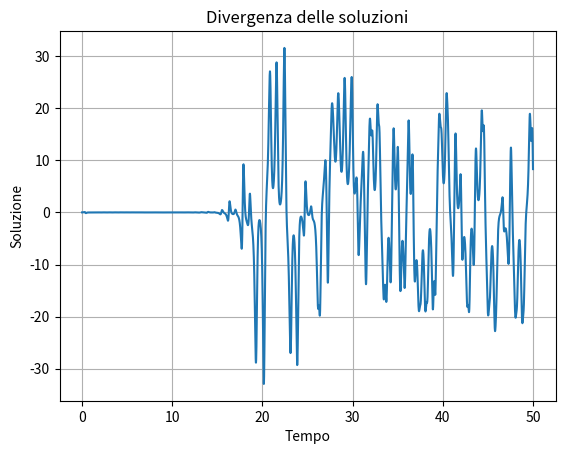
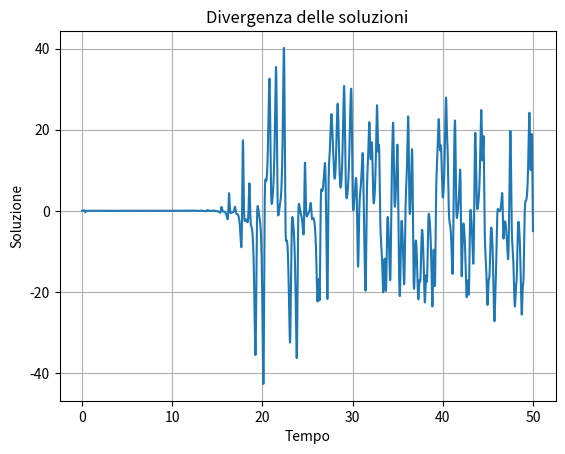
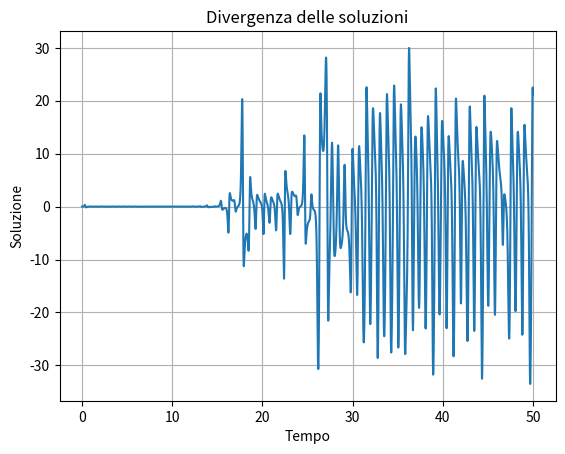
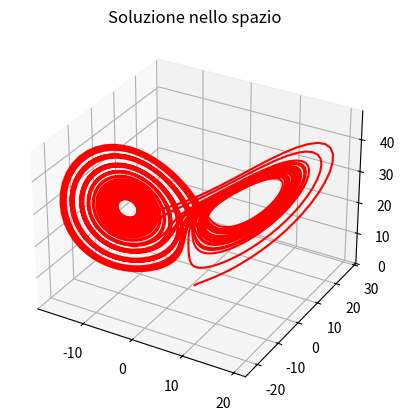
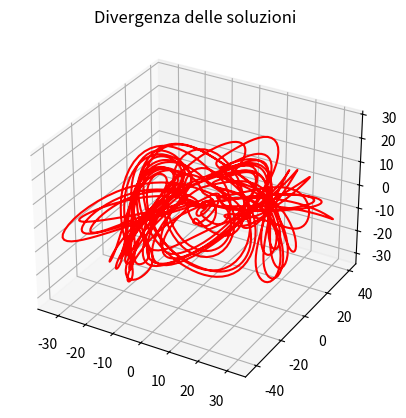

The script that saved these images, in order:
import numpy as np
import matplotlib.pyplot as plt
from scipy.integrate import solve_ivp

sigma=10.0
rho=28.0
beta=8/3
def attrattore_Lorentz(t,y,sigma,rho,beta):
    f=np.zeros(3)
    [x_L,y_L,z_L]=y
    f[0]=sigma*(y_L-x_L)
    f[1]=x_L*(rho-z_L)-y_L
    f[2]=x_L*y_L-beta*z_L
    return f
y_0=np.array([1.0,1.0,1.0])
tf=50

sol1=solve_ivp(attrattore_Lorentz,[0,tf],y_0,args=(sigma,rho,beta),t_eval=np.arange(0,tf,0.01))

#Provo che al variare delle condizioni iniziali le soluzioni divergono 

y_0 += 0.01
sol2=solve_ivp(attrattore_Lorentz,[0,tf],y_0,args=(sigma,rho,beta),t_eval=np.arange(0,tf,0.01))
diff=sol2.y-sol1.y
for i in range(3):
    plt.figure()
    plt.plot(sol1.t,diff[i])
    plt.grid(True)
    plt.title("Divergenza delle soluzioni")
    plt.xlabel("Tempo")
    plt.ylabel("Soluzione")
plt.show()

#Plot 3D
fig1=plt.figure()
ax=fig1.add_subplot(111,projection="3d")
ax.plot(sol1.y[0],sol1.y[1],sol1.y[2],c="red")
plt.title("Soluzione nello spazio")
plt.show()

fig2=plt.figure()
ax=fig2.add_subplot(111,projection="3d")
ax.plot(diff[0],diff[1],diff[2],c="red")
plt.title("Divergenza delle soluzioni")
plt.show()

"""
Osservare che inizialmente le traiettorie non divergono, dunque bisogna
attendere un certo tempo prima di notare variazioni sostanziali tra le 
soluzioni. Ciò è previsto dalla teoria del caos: la minima variazione 
delle condizioni iniziali conduce a comportamenti molto diversi delle
soluzioni.
"""
